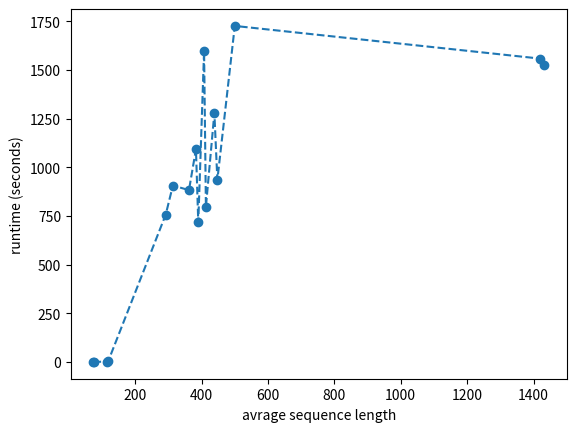

Write Python code to recreate this figure.

import matplotlib.pyplot as plt

def runtime():
    seq_len = [74, 76, 115, 119, 292, 313.5, 362, 383, 390, 407.5, 413, 438.5, 447.5, 500, 1419, 1432.5]
    runtime = [0.590233, 1.094568, 1.851617, 5.75016, 757.750674, 907.002009, 883.371732, 1093.739823, 717.000959, 1597.867532, 797.296731, 1279.910564, 935.911768, 1727.03809, 1559.310878, 1528.810451]

    plt.plot(seq_len, runtime, "o--")
    plt.xlabel("avrage sequence length")
    plt.ylabel("runtime (seconds)")

    plt.savefig("runtime.png")


runtime()



